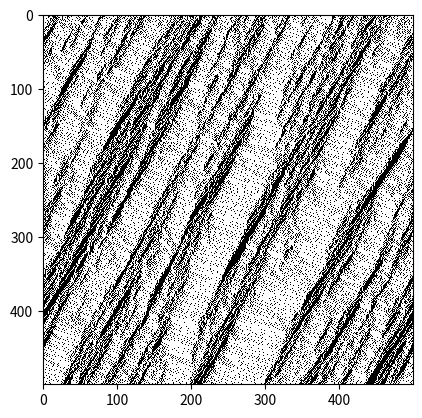

Here is the Python script that generated this plot:
# -*- coding: utf-8 -*-
"""
Created on Mon Apr 04 18:44:39 2016

[redacted]
"""
# NAGEL SCHRECKENBERG MODEL
from random import uniform, shuffle
#getting a random car distribution for initializing
import matplotlib.pyplot as plt
import numpy as np
 
L = 500 
# number of cells in row
num_iters = 500 
# number of iterations
density = 0.35 
# how many positives
vmax = 5
#the maximum attainable speed in miles/hr
p = 0.3
#stochastic probability of braking of cars
# if p=0.3 then 30% of the cars will brake at every iteration

cars_num = int(density * L)
initial = [0] * cars_num + [-1] * (L - cars_num)
shuffle(initial)

iterations = [initial]

for i in range(num_iters):
	prev,curr = iterations[-1],[-1] * L

	for x in range(L):
		if prev[x] > -1:
			vi = prev[x]
			d = 1
			while prev[(x + d) % L] < 0:
				d += 1

			vtemp = min(vi+1, d - 1, vmax) # increse speed up to max speed, but don't move further than next car
			v = max(vtemp - 1, 0) if uniform(0,1) < p else vtemp # with probability p hit the brakes, otherwise sustain velocity
			curr[(x + v) % L] = v # perform the move
			#print(x,v)

	iterations.append(curr)


a = np.zeros(shape=(num_iters,L))
for i in range(L):
	for j in range(num_iters):
		a[j,i] = 1 if iterations[j][i] > -1 else 0
 
# showing image
plt.imshow(a, cmap="Greys", interpolation="nearest")
#converting the array into an image
plt.show() 


